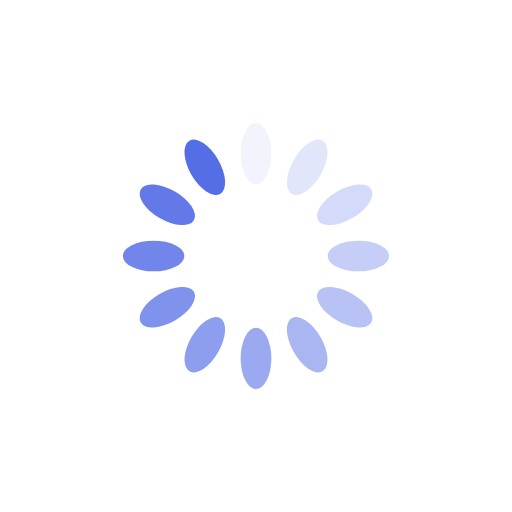
t = 0.00 s
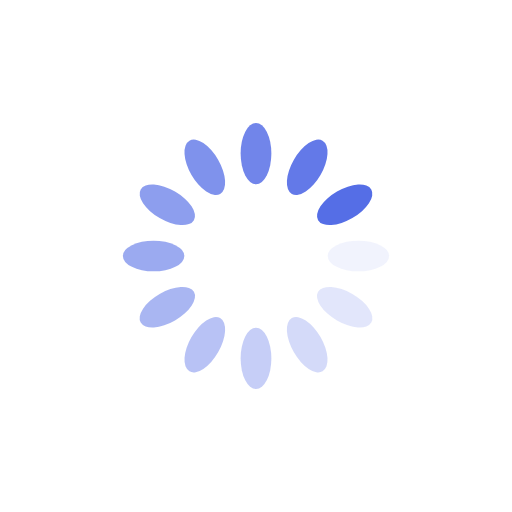
t = 0.25 s
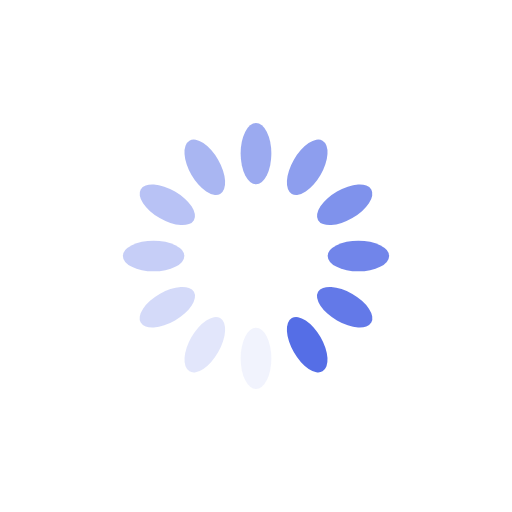
t = 0.50 s
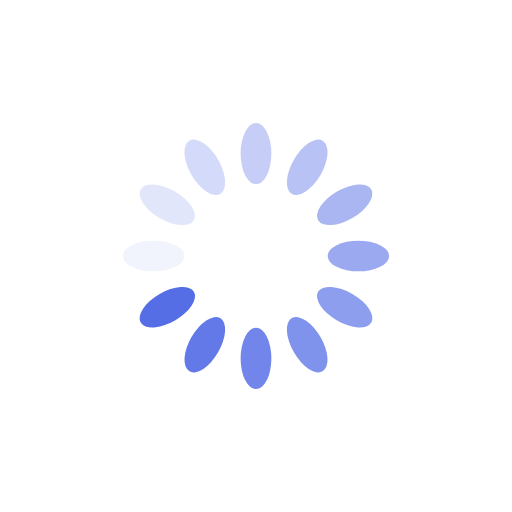
t = 0.75 s

The animated SVG that drew these frames (rendered in a browser with its animation timeline set to each time). Animation: 12 SMIL elements (animate=12); one cycle of 1.00 s, repeats indefinitely.

<svg xmlns="http://www.w3.org/2000/svg" viewBox="0 0 100 100" preserveAspectRatio="xMidYMid" width="381" height="381" style="shape-rendering: auto; display: block; background: rgb(255, 255, 255);" xmlns:xlink="http://www.w3.org/1999/xlink"><g><g transform="rotate(0 50 50)">
  <rect fill="#556ee6" height="12" width="6" ry="6" rx="3" y="24" x="47">
    <animate repeatCount="indefinite" begin="-0.9166666666666666s" dur="1s" keyTimes="0;1" values="1;0" attributeName="opacity"></animate>
  </rect>
</g><g transform="rotate(30 50 50)">
  <rect fill="#556ee6" height="12" width="6" ry="6" rx="3" y="24" x="47">
    <animate repeatCount="indefinite" begin="-0.8333333333333334s" dur="1s" keyTimes="0;1" values="1;0" attributeName="opacity"></animate>
  </rect>
</g><g transform="rotate(60 50 50)">
  <rect fill="#556ee6" height="12" width="6" ry="6" rx="3" y="24" x="47">
    <animate repeatCount="indefinite" begin="-0.75s" dur="1s" keyTimes="0;1" values="1;0" attributeName="opacity"></animate>
  </rect>
</g><g transform="rotate(90 50 50)">
  <rect fill="#556ee6" height="12" width="6" ry="6" rx="3" y="24" x="47">
    <animate repeatCount="indefinite" begin="-0.6666666666666666s" dur="1s" keyTimes="0;1" values="1;0" attributeName="opacity"></animate>
  </rect>
</g><g transform="rotate(120 50 50)">
  <rect fill="#556ee6" height="12" width="6" ry="6" rx="3" y="24" x="47">
    <animate repeatCount="indefinite" begin="-0.5833333333333334s" dur="1s" keyTimes="0;1" values="1;0" attributeName="opacity"></animate>
  </rect>
</g><g transform="rotate(150 50 50)">
  <rect fill="#556ee6" height="12" width="6" ry="6" rx="3" y="24" x="47">
    <animate repeatCount="indefinite" begin="-0.5s" dur="1s" keyTimes="0;1" values="1;0" attributeName="opacity"></animate>
  </rect>
</g><g transform="rotate(180 50 50)">
  <rect fill="#556ee6" height="12" width="6" ry="6" rx="3" y="24" x="47">
    <animate repeatCount="indefinite" begin="-0.4166666666666667s" dur="1s" keyTimes="0;1" values="1;0" attributeName="opacity"></animate>
  </rect>
</g><g transform="rotate(210 50 50)">
  <rect fill="#556ee6" height="12" width="6" ry="6" rx="3" y="24" x="47">
    <animate repeatCount="indefinite" begin="-0.3333333333333333s" dur="1s" keyTimes="0;1" values="1;0" attributeName="opacity"></animate>
  </rect>
</g><g transform="rotate(240 50 50)">
  <rect fill="#556ee6" height="12" width="6" ry="6" rx="3" y="24" x="47">
    <animate repeatCount="indefinite" begin="-0.25s" dur="1s" keyTimes="0;1" values="1;0" attributeName="opacity"></animate>
  </rect>
</g><g transform="rotate(270 50 50)">
  <rect fill="#556ee6" height="12" width="6" ry="6" rx="3" y="24" x="47">
    <animate repeatCount="indefinite" begin="-0.16666666666666666s" dur="1s" keyTimes="0;1" values="1;0" attributeName="opacity"></animate>
  </rect>
</g><g transform="rotate(300 50 50)">
  <rect fill="#556ee6" height="12" width="6" ry="6" rx="3" y="24" x="47">
    <animate repeatCount="indefinite" begin="-0.08333333333333333s" dur="1s" keyTimes="0;1" values="1;0" attributeName="opacity"></animate>
  </rect>
</g><g transform="rotate(330 50 50)">
  <rect fill="#556ee6" height="12" width="6" ry="6" rx="3" y="24" x="47">
    <animate repeatCount="indefinite" begin="0s" dur="1s" keyTimes="0;1" values="1;0" attributeName="opacity"></animate>
  </rect>
</g><g></g></g><!-- [ldio] generated by https://loading.io --></svg>
